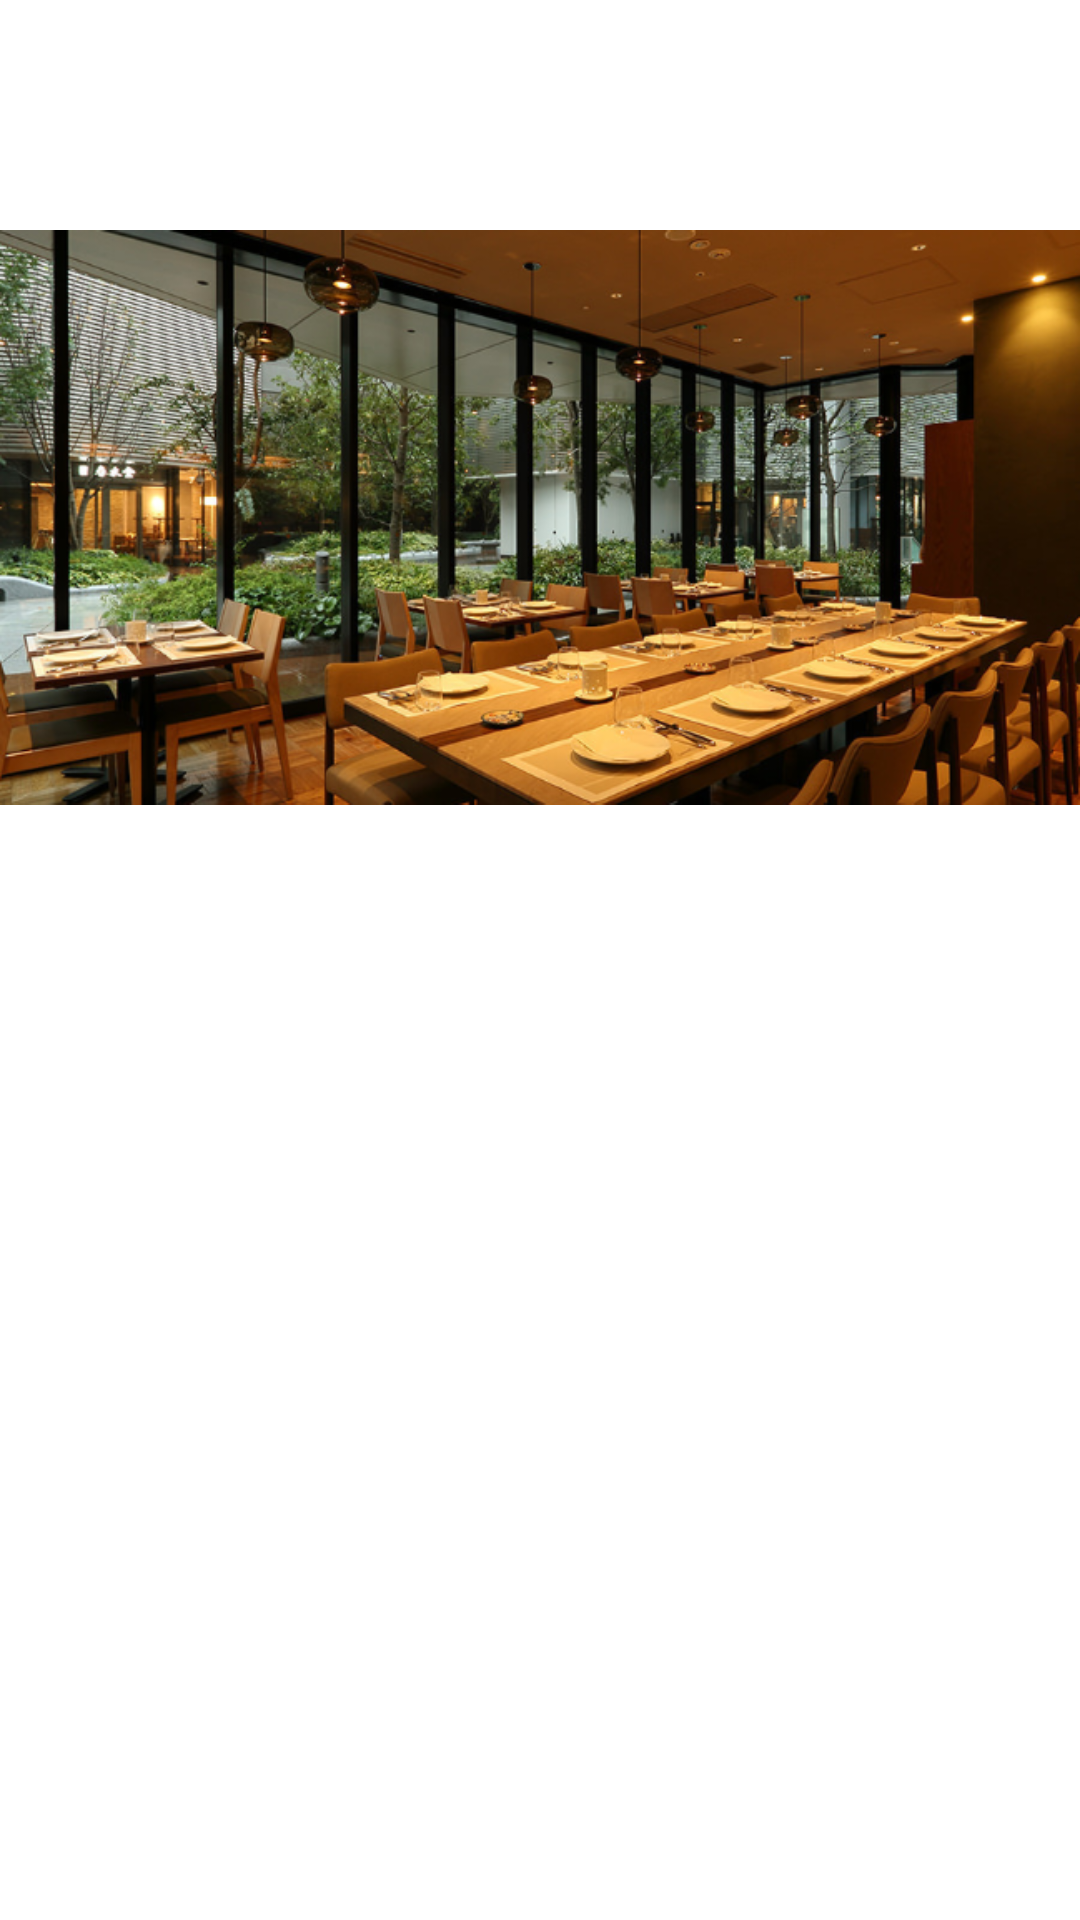

Reconstruct the res/layout file that produces this screen, plus the resources it refers to.
<!-- AndroidManifest.xml: application theme Theme.MyApplication -->
<!-- res/layout/fragment_blank.xml -->
<?xml version="1.0" encoding="utf-8"?>
<FrameLayout xmlns:android="http://schemas.android.com/apk/res/android"
    xmlns:tools="http://schemas.android.com/tools"
    android:layout_width="match_parent"
    android:layout_height="match_parent"
    tools:context=".Fragment.BlankFragment">

    <RelativeLayout
        android:layout_width="match_parent"
        android:layout_height="match_parent">

        <TextView
            android:layout_width="wrap_content"
            android:layout_height="wrap_content"
            android:layout_centerHorizontal="true"
            android:background="#7DA357"
            android:textColor="#FFF8F8"
            android:textSize="20sp"
            />

        <ImageView
            android:id="@+id/image_restaurant"
            android:layout_width="match_parent"
            android:layout_height="wrap_content"
            android:src="@drawable/pic_restaurant" />


    </RelativeLayout>


</FrameLayout>
<!-- resources referenced by this layout -->
<resources>
  <!-- drawable pic_restaurant: png bitmap (drawable, 525804 bytes) -->
  <style name="Theme.MyApplication" parent="Theme.MaterialComponents.DayNight.NoActionBar">
          
          <item name="colorPrimary">@color/purple_500</item>
          <item name="colorPrimaryVariant">@color/purple_700</item>
          <item name="colorOnPrimary">@color/white</item>
          
          <item name="colorSecondary">@color/teal_200</item>
          <item name="colorSecondaryVariant">@color/teal_700</item>
          <item name="colorOnSecondary">@color/black</item>
          
          <item name="android:statusBarColor" tools:targetApi="l">?attr/colorPrimaryVariant</item>
          
          <item name="android:windowFullscreen">true</item>
      </style>
  <!-- not gathered from this repository: default colours our renderer supplied (Android Studio template values) -->
  <color name="purple_500">#FF6200EE</color>
  <color name="purple_700">#FF3700B3</color>
  <color name="teal_200">#FF03DAC5</color>
  <color name="teal_700">#FF018786</color>
  <color name="black">#FF000000</color>
  <color name="white">#FFFFFFFF</color>
</resources>
